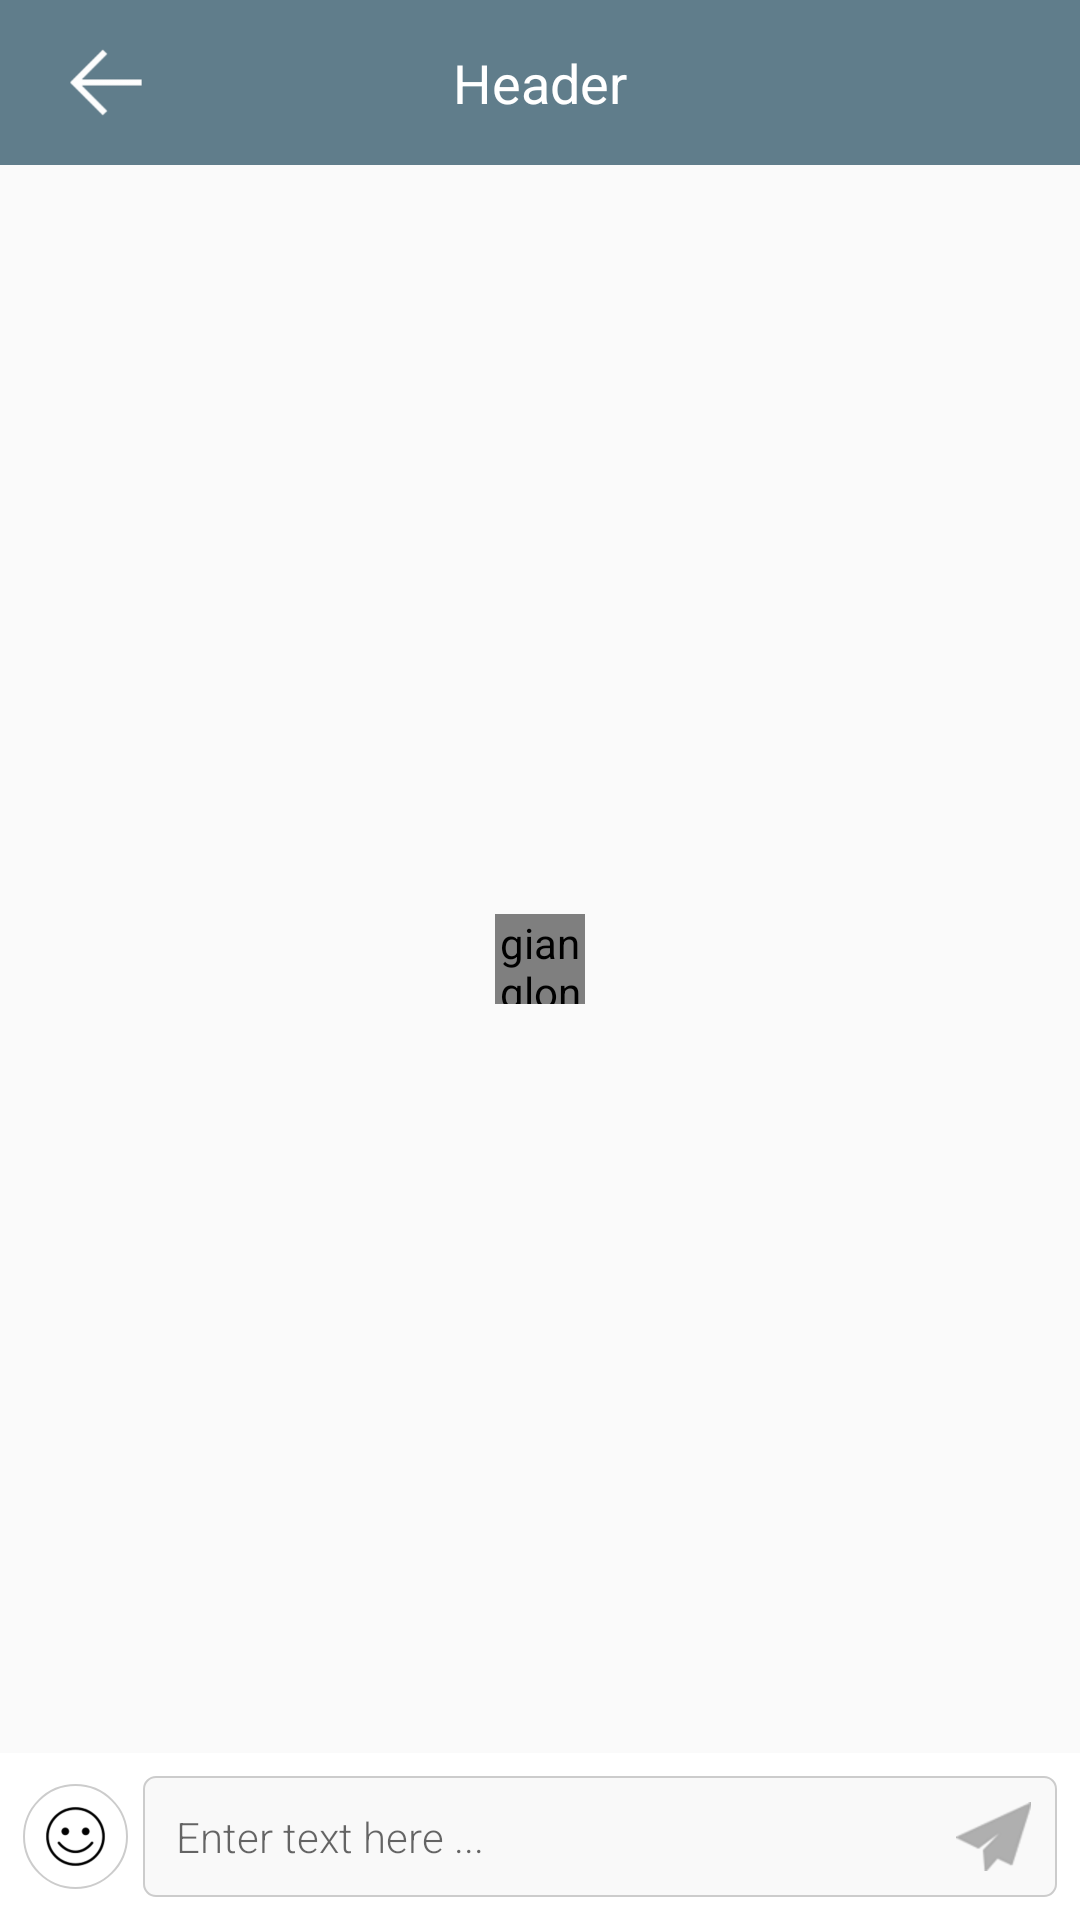

The Android layout XML behind this screen, and the referenced resources:
<!-- AndroidManifest.xml: application theme AppTheme -->
<!-- res/layout/fragment_chat.xml -->
<RelativeLayout xmlns:android="http://schemas.android.com/apk/res/android"
    xmlns:tools="http://schemas.android.com/tools"
    android:layout_width="match_parent"
    android:layout_height="match_parent"
    tools:context="gianglong.app.chat.longchat.fragment.SingleChatFragment">


    <include
        android:id="@+id/layout_toobar"
        layout="@layout/layout_toolbar_message" />

    <RelativeLayout
        android:id="@+id/activity_chat"
        android:layout_width="match_parent"
        android:layout_height="match_parent"
        android:layout_below="@id/layout_toobar"
        android:background="@color/bg_color_white_item"
        tools:context="gianglong.app.chat.longchat.activity.ChatActivity">


        <LinearLayout
            android:id="@+id/layout_send_message"
            android:layout_width="match_parent"
            android:layout_height="wrap_content"
            android:layout_alignParentBottom="true"
            android:background="@color/white"
            android:gravity="center_vertical"
            android:orientation="horizontal"
            android:padding="7.5dp">

            <ImageView
                android:id="@+id/iv_emoji"
                android:layout_width="35dp"
                android:layout_height="35dp"
                android:background="@drawable/color_ripple_white_circle"
                android:padding="5dp"
                android:src="@drawable/ic_emoji_black" />

            <LinearLayout
                android:layout_width="match_parent"
                android:layout_height="wrap_content"
                android:background="@drawable/border_et_send_message"
                android:gravity="center_vertical"
                android:orientation="horizontal"
                android:padding="1dp"
                android:layout_marginLeft="5dp">

                <EditText
                    android:id="@+id/etMessage"
                    android:layout_width="0dp"
                    android:layout_height="wrap_content"
                    android:layout_marginLeft="10dp"
                    android:layout_weight="1"
                    android:background="@null"
                    android:fontFamily="sans-serif-light"
                    android:hint="Enter text here ..."
                    android:maxLines="3"
                    android:minHeight="35dp"
                    android:textColor="#191919"
                    android:textSize="14sp" />

                <ImageButton
                    android:id="@+id/btSend"
                    android:layout_width="wrap_content"
                    android:layout_height="wrap_content"
                    android:background="@null"
                    android:padding="7.5dp"
                    android:src="@drawable/ic_send_deactivate" />

            </LinearLayout>
        </LinearLayout>

        <RelativeLayout
            android:layout_width="match_parent"
            android:layout_height="match_parent"
            android:layout_above="@id/layout_send_message">

            <android.support.v7.widget.RecyclerView
                android:id="@+id/rvMessage"
                android:layout_width="match_parent"
                android:layout_height="match_parent">

            </android.support.v7.widget.RecyclerView>

            <gianglong.app.chat.longchat.custom.ProgressWheel
                android:id="@+id/progressWheel"
                android:layout_width="30dp"
                android:layout_height="30dp"
                android:layout_centerInParent="true" />
        </RelativeLayout>


    </RelativeLayout>


</RelativeLayout>
<!-- res/layout/layout_toolbar_message.xml (included above) -->
<?xml version="1.0" encoding="utf-8"?>
<RelativeLayout xmlns:android="http://schemas.android.com/apk/res/android"
    xmlns:ripple="http://schemas.android.com/apk/res-auto"
    android:layout_width="match_parent"
    android:layout_height="55dp"
    android:background="@color/primary">

    <TextView
        android:id="@+id/tvTitle"
        android:layout_width="match_parent"
        android:layout_height="match_parent"
        android:gravity="center"
        android:text="Header"
        android:textColor="@color/white"
        android:textSize="18dp" />

    <ImageView
        android:id="@+id/ivBack"
        android:layout_width="wrap_content"
        android:layout_height="wrap_content"
        android:background="@drawable/color_ripple_toolbar"
        android:padding="10dp"
        android:src="@drawable/ic_back_white" />



    <ImageView
        android:id="@+id/ivMore"
        android:layout_width="wrap_content"
        android:layout_height="wrap_content"
        android:padding="7.5dp"
        android:visibility="gone"
        android:background="@drawable/color_ripple_toolbar"
        android:layout_alignParentRight="true"
        android:src="@drawable/ic_check_white"/>


</RelativeLayout>
<!-- resources referenced by this layout -->
<resources>
  <color name="bg_color_white_item">#fafafa</color>
  <color name="primary">#607D8B</color>
  <color name="white">#FFFFFF</color>
  <!-- drawable border_et_send_message (drawable) -->
  <?xml version="1.0" encoding="utf-8"?>
  <layer-list xmlns:android="http://schemas.android.com/apk/res/android">
      <item>
          <shape android:shape="rectangle">
              <corners android:radius="4dp" />
              <solid android:color="#f9f9f9" />
              <stroke
                  android:width="0.5dp"
                  android:color="@color/color_white_3" />
          </shape>
      </item>
  </layer-list>
  <!-- drawable color_ripple_toolbar (drawable) -->
  <?xml version="1.0" encoding="utf-8"?>
  <ripple xmlns:android="http://schemas.android.com/apk/res/android"
      xmlns:tools="http://schemas.android.com/tools"
      android:color="@color/color_ripple"
      tools:targetApi="lollipop">
      <item android:drawable="@color/colorPrimary"/>
  </ripple>
  <!-- drawable color_ripple_white_circle (drawable) -->
  <?xml version="1.0" encoding="utf-8"?>
  <ripple xmlns:android="http://schemas.android.com/apk/res/android"
      xmlns:tools="http://schemas.android.com/tools"
      android:color="@color/color_ripple"
      tools:targetApi="lollipop">
      <item android:drawable="@drawable/border_circle_max_radius"/>
  </ripple>
  <!-- drawable ic_back_white: png bitmap (drawable-hdpi, 721 bytes) -->
  <!-- drawable ic_check_white: png bitmap (drawable-hdpi, 1068 bytes) -->
  <!-- drawable ic_emoji_black: png bitmap (drawable-hdpi, 2306 bytes) -->
  <!-- drawable ic_send_deactivate: png bitmap (drawable-hdpi, 657 bytes) -->
  <style name="AppTheme" parent="Theme.AppCompat.Light.DarkActionBar">
          
          <item name="colorPrimary">@color/colorPrimary</item>
          <item name="colorPrimaryDark">@color/colorPrimaryDark</item>
          <item name="colorAccent">@color/colorAccent</item>
      </style>
  <color name="color_white_3">#cccccc</color>
  <color name="color_ripple">#829aa4</color>
  <color name="colorPrimary">#607D8B</color>
  <!-- drawable border_circle_max_radius (drawable) -->
  <?xml version="1.0" encoding="utf-8"?>
  <shape xmlns:android="http://schemas.android.com/apk/res/android" android:shape="rectangle">
     <corners android:radius="100dp" />
      <solid android:color="@color/white"/>
      <stroke android:width="0.75dp" android:color="@color/color_white_3"/>
  </shape>
  <color name="colorPrimaryDark">#607D8B</color>
  <color name="colorAccent">#2196F3</color>
</resources>
